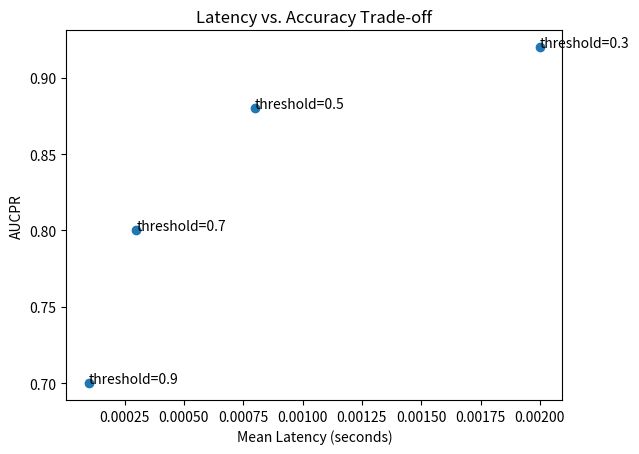

Recreate this plot in Python.
import matplotlib.pyplot as plt

def plot_pareto(latencies, accuracies, labels=None):
    """
    latencies: list of mean latency values (x-axis)
    accuracies: list of AUCPR values (y-axis)
    labels: optional list of strings to label each point (e.g., threshold values)
    """
    fig, ax = plt.subplots()
    ax.scatter(latencies, accuracies)
    
    if labels:
        for x, y, label in zip(latencies, accuracies, labels):
            ax.annotate(label, (x, y))
    
    ax.set_xlabel("Mean Latency (seconds)")
    ax.set_ylabel("AUCPR")
    ax.set_title("Latency vs. Accuracy Trade-off")
    plt.show()

# Test it with fake placeholder numbers for now
fake_latencies = [0.0001, 0.0003, 0.0008, 0.002]
fake_accuracies = [0.70, 0.80, 0.88, 0.92]
fake_labels = ["threshold=0.9", "threshold=0.7", "threshold=0.5", "threshold=0.3"]

plot_pareto(fake_latencies, fake_accuracies, fake_labels)
